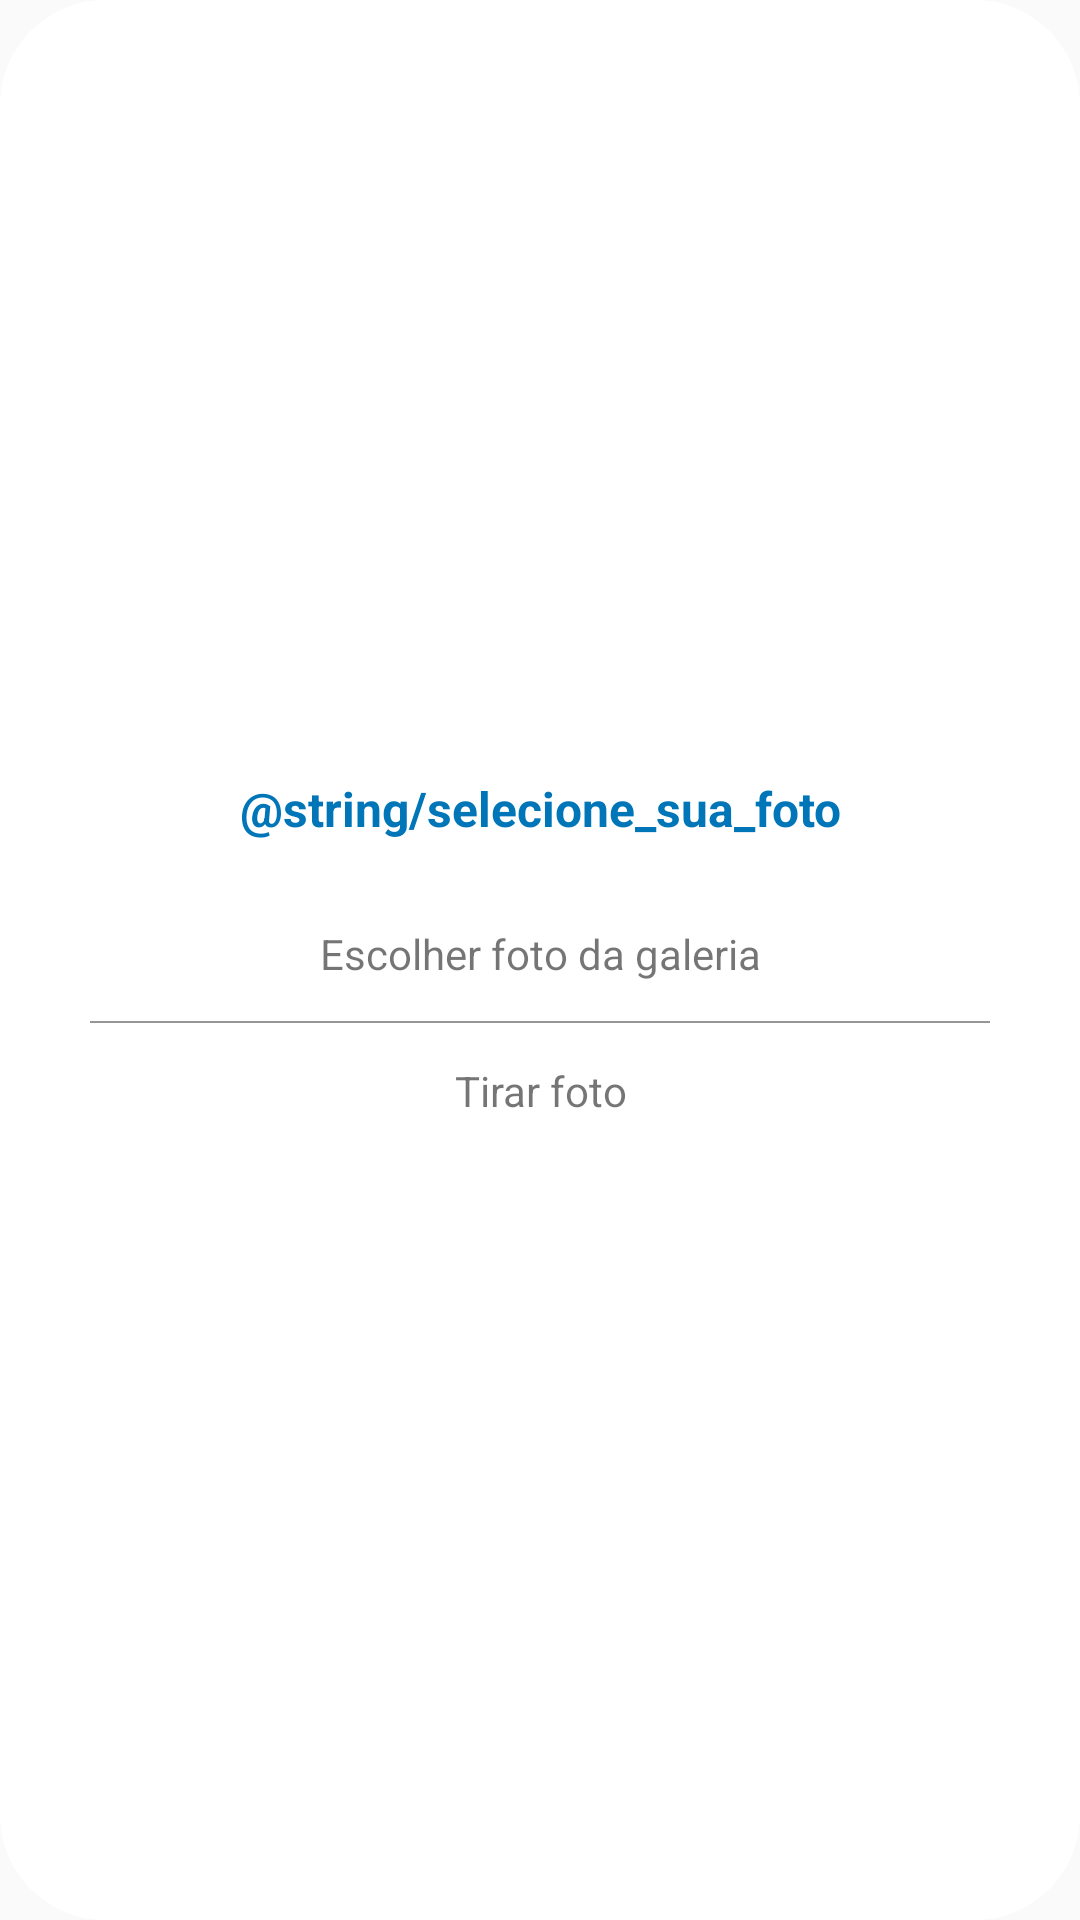

Write the Android layout XML for this screen, with the resource values it uses.
<!-- AndroidManifest.xml: application theme AppTheme -->
<!-- res/layout/dialog_camera.xml -->
<?xml version="1.0" encoding="utf-8"?>
<LinearLayout xmlns:android="http://schemas.android.com/apk/res/android"
              android:layout_width="250dp"
              android:layout_height="wrap_content"
              android:orientation="vertical"
              android:padding="30dp"
              android:background="@drawable/rounded_box"
              android:gravity="center"
              android:layout_gravity="center_horizontal|center_vertical">

    <TextView
            android:layout_width="match_parent"
            android:layout_height="wrap_content"
            android:text="@string/selecione_sua_foto"
            android:textSize="16sp"
            android:textColor="#0075B8"
            android:textAlignment="center"
            android:layout_marginBottom="20dp"
            android:textStyle="bold"/>

    <TextView
            android:id="@+id/escolher_galeria"
            android:layout_width="match_parent"
            android:layout_height="wrap_content"
            android:text="@string/escolher_da_galeria"
            android:textAlignment="center"
            android:padding="8dp"
            android:foreground="?attr/selectableItemBackgroundBorderless"/>

    <View
            android:layout_width="match_parent"
            android:layout_height="0.5dp"
            android:background="#979595"
            android:layout_marginTop="5dp"
            android:layout_marginBottom="5dp"/>

    <TextView
            android:id="@+id/escolher_camera"
            android:layout_width="match_parent"
            android:textAlignment="center"
            android:layout_height="wrap_content"
            android:text="@string/tirar_foto"
            android:padding="8dp"
            android:foreground="?attr/selectableItemBackgroundBorderless"/>
</LinearLayout>
<!-- resources referenced by this layout -->
<resources>
  <!-- drawable rounded_box (drawable) -->
  <?xml version="1.0" encoding="utf-8"?>
  <shape xmlns:android="http://schemas.android.com/apk/res/android"
         android:shape="rectangle">
  
      <corners android:radius="35dp" />
      <solid android:color="#FFFFFF"/>
  
  </shape>
  <string name="escolher_da_galeria">Escolher foto da galeria</string>
  <string name="tirar_foto">Tirar foto</string>
  <style name="AppTheme" parent="Theme.AppCompat.Light.DarkActionBar">
          <item name="colorPrimary">@color/mediumGray</item>
          <item name="colorPrimaryDark">@color/mediumGray</item>
          <item name="colorAccent">@color/colorAccent</item>
      </style>
  <color name="mediumGray">#505050</color>
  <color name="colorAccent">#D81B60</color>
</resources>
